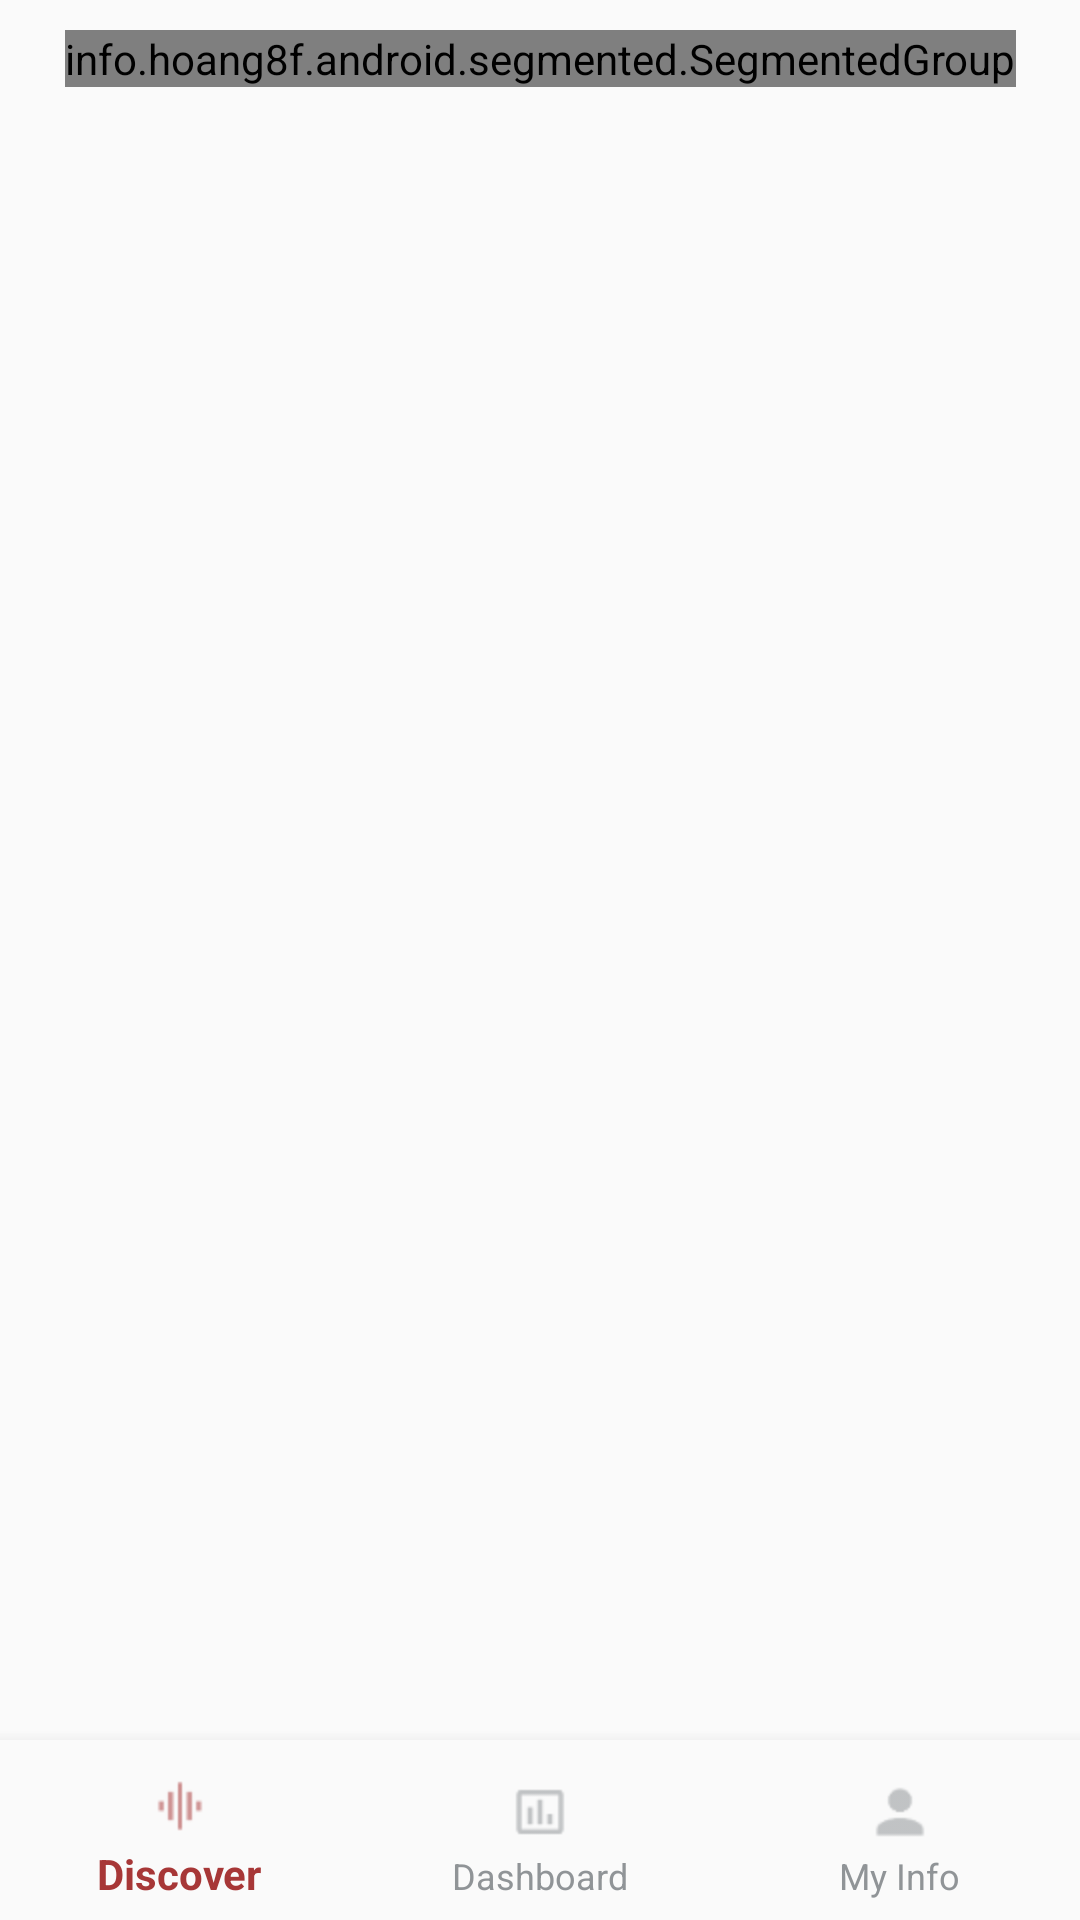

Layout XML and referenced resources for this Android screen:
<!-- AndroidManifest.xml: application theme AppTheme -->
<!-- res/layout/activity_main.xml -->
<?xml version="1.0" encoding="utf-8"?>
<androidx.constraintlayout.widget.ConstraintLayout xmlns:android="http://schemas.android.com/apk/res/android"
    xmlns:app="http://schemas.android.com/apk/res-auto"
    xmlns:tools="http://schemas.android.com/tools"
    android:layout_width="match_parent"
    android:layout_height="match_parent"
    tools:context=".Activity.WelcomePage">

    <info.hoang8f.android.segmented.SegmentedGroup
        android:id="@+id/segmented2"
        android:layout_width="wrap_content"
        android:layout_height="wrap_content"
        android:layout_margin="10dp"
        android:orientation="horizontal"
        app:layout_constraintRight_toRightOf="parent"
        app:layout_constraintLeft_toLeftOf="parent"
        app:layout_constraintTop_toTopOf="parent"
        app:sc_border_width="2dp"
        app:sc_corner_radius="10dp"
        >

        <RadioButton
            android:id="@+id/button21"
            style="@style/RadioButton"
            android:layout_width="150dp"
            android:layout_height="wrap_content"
            android:checked="true"
            android:text="Food" />

        <RadioButton
            android:id="@+id/button22"
            style="@style/RadioButton"
            android:layout_width="150dp"
            android:layout_height="wrap_content"
            android:text="Exercise"
            tools:layout_editor_absoluteX="68dp"
            tools:layout_editor_absoluteY="0dp" />
    </info.hoang8f.android.segmented.SegmentedGroup>

    <FrameLayout
        android:id="@+id/container"
        android:layout_width="match_parent"
        android:layout_height="0dp"
        android:layout_marginHorizontal="20dp"
        app:layout_constraintBottom_toTopOf="@+id/bottomInfoBar"
        app:layout_constraintHeight_percent="0.8"
        app:layout_constraintLeft_toLeftOf="parent"
        app:layout_constraintRight_toRightOf="parent"
        app:layout_constraintTop_toBottomOf="@+id/segmented2"
        android:layout_marginBottom="5dp"
        >

    </FrameLayout>

    <com.google.android.material.bottomnavigation.BottomNavigationView
        android:id="@+id/bottomInfoBar"
        android:layout_width="match_parent"
        android:layout_height="60dp"
        app:layout_constraintBottom_toBottomOf="parent"
        app:menu="@layout/bottom_nav_tabs"
        app:itemIconSize="32dp"
        app:itemTextColor="@layout/bottom_nav_colors"
        app:itemIconTint="@layout/bottom_nav_colors"
        android:background="#FAFAFA"
        />

</androidx.constraintlayout.widget.ConstraintLayout>
<!-- res/layout/bottom_nav_tabs.xml (included above) -->
<menu
        android:layout_width="match_parent"
        android:layout_height="wrap_content"
        xmlns:android="http://schemas.android.com/apk/res/android"
        xmlns:app="http://schemas.android.com/apk/res-auto"
        >

        <item
            android:id="@+id/tabs_add"
            android:icon="@drawable/ic_graph"
            android:title="Discover"
            />
        <item
            android:id="@+id/tabs_progress"
            android:icon="@drawable/ic_insert_chart_outlined"
            android:title="Dashboard"
            />

        <item
            android:id="@+id/tabs_person"
            android:icon="@drawable/ic_person"
            android:title="My Info"
            />

    </menu>
<!-- res/layout/bottom_nav_colors.xml (included above) -->
<?xml version="1.0" encoding="utf-8"?>
<selector xmlns:android="http://schemas.android.com/apk/res/android"
    android:layout_width="wrap_content"
    android:layout_height="wrap_content"
    >
    <item
        android:state_checked="true"
        android:color="#a73737" />
    <item
        android:state_checked="false"
        android:color="#909497"
        />
</selector>
<!-- resources referenced by this layout -->
<resources>
  <!-- drawable ic_graph: png bitmap (drawable, 430 bytes) -->
  <!-- drawable ic_insert_chart_outlined: png bitmap (drawable, 405 bytes) -->
  <!-- drawable ic_person: png bitmap (drawable, 618 bytes) -->
  <style name="AppTheme" parent="Theme.AppCompat.Light.DarkActionBar">
          
          <item name="colorPrimary">#a73737</item>
          <item name="colorPrimaryDark">@color/colorPrimaryDark</item>
          <item name="colorAccent">@color/colorAccent</item>
      </style>
  <color name="colorPrimaryDark">#747376</color>
  <color name="colorAccent">#107FF8</color>
</resources>
